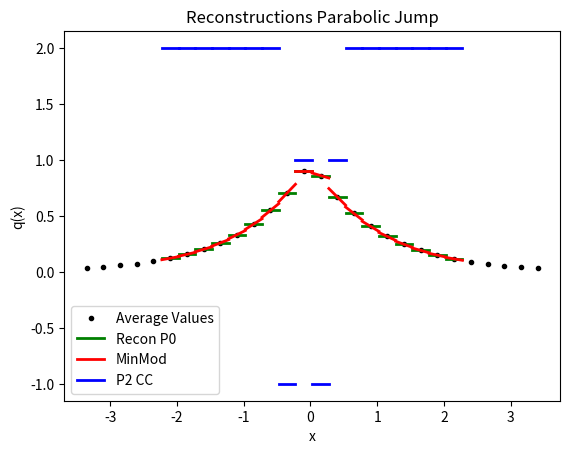

Reproduce this figure in Python.
from numpy import *
from numpy.linalg import solve,norm
from matplotlib.pyplot import plot,loglog,title,xlabel,ylabel,legend,xlim,ylim

#get list of polynomials (list of list of coefficients [[a0,a1,...],[a0,a1]]) - going from left to right
def ModSign(q):
    eps = 10.0**(-12)
    if abs(q) < eps:
        return 0
    else:
        return sign(q)

def LimP1(Pjm1j,Pjjp1):
    Qq = [Pjm1j,Pjjp1]
    if (CompareCoeffsSign(Qq)):
        Ra1,ia1 =minmodL([Pjm1j[0],Pjjp1[0],0.5*(Pjm1j[0]+Pjjp1[0])])
        return Ra1
    else:
        return 0
    

def LimP2(Pjm2j,Pjm1jp1,Pjjp2,Pjm2jp2,Pjm1j,Pjjp1):
    
    QqFull = [Pjm2j,Pjm1jp1,Pjjp2]
    Qqnojm2 = [Pjm1jp1,Pjjp2]
    Qqnojp2 = [Pjm2j,Pjm1jp1]
    QqFull1 =[Pjm2j,Pjm1jp1,Pjjp2,Pjm2jp2]
    
    Ra2 = 0
    Ra1 = 0
    Ra0 = 0
    # PLCSign(Qq,1)
    if (PLCSign(QqFull,2)):
        # Ra2,ind1 = minmodL([Pjm2j[2],Pjm1jp1[2],Pjjp2[2],Pjm2jp2[2]] )
        # Ra1 = QqFull1[ind1][1]
        # Ra0 = QqFull1[ind1][0]
        Ra0 =2
    else:      
        if (PLCSign(Qqnojm2,2)):
            Ra0 = 1
        #     Ra2,ind1  = minmodL([Pjm1jp1[2],Pjjp2[2]] )
        #     Ra1 = [Pjm1jp1[1],Pjjp2[1]][ind1]
        #     Ra0 = [Pjm1jp1[0],Pjjp2[0]][ind1]
        elif (PLCSign(Qqnojp2,2)):
            Ra0 = -1
        #     Ra2,ind1  = minmodL([Pjm2j[2],Pjm1jp1[2]] )
        #     Ra1 = [Pjm2j[1],Pjm1jp1[1]][ind1]
        #     Ra0 = [Pjm2j[0],Pjm1jp1[0]][ind1]
        else:
            # Ra1,ia1 = minmodL([Pjm1j[1],Pjjp1[1],0.5*(Pjm1j[1]+Pjjp1[1])])
            # Ra0 = Pjm1j[0]
           Ra0 =0
    return Ra0,Ra1,Ra2


def CompareCoeffsSign(Qq):
    m = len(Qq[0])
    AllCoeffsSameSign = True
    for i in range(m):
        AllCoeffsSameSign = AllCoeffsSameSign and PLCSign(Qq,i)
    return AllCoeffsSameSign

def PLCSign(Qq,j):
    n = len(Qq)
    Sign = ModSign(Qq[0][j])
    SameSign = True
    for i in range(1,n):
        SameSign = SameSign and (Sign == ModSign(Qq[i][j]))    
    return SameSign        
    

def minmodL(q):
    qmin = min(q)
    qmax = max(q)
    
    min_index = q.index(qmin)
    max_index = q.index(qmax)
    if qmin>0:
        return qmin,min_index
    if qmax<0 :
        return qmax,max_index
    else:
        return 0,-1

def SAL(q):
    qmin = min(q)
    qmax = max(q)
    if qmin>0:
        return 1
    if qmax<0 :
        return 1
    else:
        return 0

def SP_IC(x,dx):
    
    n = len(x)
    q = zeros(n)
    
    for i in range(n):
        if (x[i] < dx/2 and x[i] > - dx/2):
            q[i] = 1
    
    return q    


def DB_IC(x,dx,ldx):
    
    n = len(x)
    q = ones(n)
    
    for i in range(n):
        if (x[i] < 0.1*ldx):
            q[i] = 2
            
    
    return q  

def EXPPeak_IC(x):
    
    n = len(x)
    q = exp(-abs(x))
    
    return q  

def EXPPeakS_IC(x):
    
    n = len(x)
    # q = exp(-(x**2))
    q = 4 -(x**4)
    return q  

def Lin_IC(x):
    
    n = len(x)
    q = zeros(n)
    for i in range(n):
        if x[i] <= 0:
            q[i] = 20
        else:
            q[i] = 20 - (x[i])
    
    return q


def PB_IC(x,dx):
    
    n = len(x)
    xeh = x[int(n/2)] + 0.5*dx
    q = zeros(n)
    for i in range(n):
        if x[i] <= 0:
            q[i] = 2
        else:
            xmjh = x[i] - dx/2
            xpjh = x[i] + dx/2
            qamjh = 2*xmjh - ((xmjh )**3)/3.0
            qapjh = 2*xpjh - ((xpjh )**3)/3.0
            q[i] = (qapjh - qamjh)/ dx
    
    return q
    
def PP_IC(x):
    
    n = len(x)
    q = zeros(n)
    for i in range(n):
        if x[i] <= 0:
            q[i] = 1- x[i]**2
        else:
            q[i] = 2 + 0.1*x[i]**3
    
    return q  




def PlotAverages(x,q,dx):
    n = len(x)
    for i in range(n):
        xmh = x[i] - 0.5*dx
        xph = x[i] + 0.5*dx
        plot([xmh,xph], [q[i] , q[i]] , '--k')


def PolyIntegralError(LE,RE,AV,dx,Coeffs):
    LEInt = 0
    REInt=0
    n = len(Coeffs)
    
    for i in range(n):
        LEInt = LEInt + Coeffs[i]/(i+1)*LE**(i+1)
        REInt = REInt + Coeffs[i]/(i+1)*RE**(i+1)
    CA = (REInt - LEInt)/dx
    return abs(CA - AV)

def PlotBuildUpToQuad(x,q,dx,nG,np):
    n = len(x)
    errtol = 10.0**(-14)
    for i in range(nG,n-nG):
        xmh = x[i] - 0.5*dx
        xph = x[i] + 0.5*dx
        
        ndx = (xph - xmh)/np
        xplot = arange(xmh,xph + 0.5*ndx ,ndx)
        
        qaj = q[i]
        qajp1 = q[i+1]
        qajp2 = q[i+2]
        qajp3 = q[i+3]
        qajm1 = q[i-1]
        qajm2 = q[i-2]
        qajm3 = q[i-3]
        
        #Start with constant
        P0ja0 = qaj

        #Linear
        P1jtojp1a11,P1jtojp1a10,P1jtojp1SI  =  P1jtojp1(qaj,qajp1,dx)
        P1jm1toja11,P1jm1toja10,P1jm1tojSI  =  P1jm1toj(qaj,qajm1,dx)

            
            
        # Quadratic Terms
        P2jm2toja22,P2jm2toja21,P2jm2toja20,P2jm2tojSI = P2jm2toj(qajm2,qajm1,qaj,dx)   
        P2jm1tojp1a22,P2jm1tojp1a21,P2jm1tojp1a20,P2jm1tojp1SI  = P2jm1tojp1(qajp1,qaj,qajm1,dx)
        P2jtojp2a22,P2jtojp2a21,P2jtojp2a20,P2jtojp2SI =   P2jtojp2(qaj,qajp1,qajp2,dx) 
        
        P4jm2tojp2a44,P4jm2tojp2a43,P4jm2tojp2a42,P4jm2tojp2a41,P4jm2tojp2a40,P4jm2tojp22SI  = P4jm2tojp2(qajm2,qajm1,qaj,qajp1,qajp2,dx)


        #Cubics Terms
        P3jm3toja33,P3jm3toja32,P3jm3toja31,P3jm3toja30,P3jm3tojSI = P3jm3toj(qaj,qajm1,qajm2,qajm3,dx)
        P3jm2tojp1a33,P3jm2tojp1a32,P3jm2tojp1a31,P3jm2tojp1a30,P3jm2tojp1SI = P3jm2tojp1(qaj,qajm1,qajm2,qajp1,dx)
        P3jm1tojp2a33,P3jm1tojp2a32,P3jm1tojp2a31,P3jm1tojp2a30,P3jm1tojp2SI = P3jm1tojp2(qaj,qajm1,qajp1,qajp2,dx)
        P3jtojp3a33,P3jtojp3a32,P3jtojp3a31,P3jtojp3a30,P3jtojp3SI = P3jtojp3(qaj,qajp1,qajp2,qajp3,dx)
        
        P6jm3tojp3a66,P6jm3tojp3a65,P6jm3tojp3a64,P6jm3tojp3a63,P6jm3tojp3a62,P6jm3tojp3a61,P6jm3tojp3a60,P6jm3tojp3SI =P6jm3tojp3(qajm3,qajm2,qajm1,qaj,qajp1,qajp2,qajp3,dx)
        
        P0jP  = 0*(xplot - x[i]) + P0ja0 
        
        P1jtojp1P =P1jtojp1a11*(xplot - x[i]) + P1jtojp1a10
        P1jm1tojP =P1jm1toja11*(xplot - x[i]) + P1jm1toja10
        
        CAP2 = P2jm1tojp1a21*(xplot - x[i])   +qaj
        
        P2jtojp2P = P2jtojp2a22*(xplot - x[i])**2 + P2jtojp2a21*(xplot - x[i])   +P2jtojp2a20
        P2jm1tojp1P = P2jm1tojp1a22*(xplot - x[i])**2 + P2jm1tojp1a21*(xplot - x[i])   +P2jm1tojp1a20
        P2jm2tojP = P2jm2toja22*(xplot - x[i])**2 + P2jm2toja21*(xplot - x[i])   +P2jm2toja20
        
        P4a2 = P4jm2tojp2a42
        P4a1 = P4jm2tojp2a41
        P4a0 = P4jm2tojp2a40
        CAP4 = P4a2*(xplot - x[i])**2 + P4a1*(xplot - x[i])   +P4a0
        

        P3jtojp3P = P3jtojp3a33*(xplot - x[i])**3 + P3jtojp3a32*(xplot - x[i])**2 + P3jtojp3a31*(xplot - x[i])   +P3jtojp3a30
        P3jm1tojp2P = P3jm1tojp2a33*(xplot - x[i])**3 + P3jm1tojp2a32*(xplot - x[i])**2 + P3jm1tojp2a31*(xplot - x[i])   +P3jm1tojp2a30
        P3jm2tojp1P = P3jm2tojp1a33*(xplot - x[i])**3 + P3jm2tojp1a32*(xplot - x[i])**2 + P3jm2tojp1a31*(xplot - x[i])   +P3jm2tojp1a30
        P3jm3tojP = P3jm3toja33*(xplot - x[i])**3 + P3jm3toja32*(xplot - x[i])**2 + P3jm3toja31*(xplot - x[i])   +P3jm3toja30

        P6a3 = P6jm3tojp3a63
        P6a2 = P6jm3tojp3a62
        P6a1 = P6jm3tojp3a61
        P6a0 = P6jm3tojp3a60
        CAP6 = P6a3 *(xplot - x[i])**3 + P6a2 *(xplot - x[i])**2  + P6a1*(xplot - x[i])   +P6a0
        
        
        SSIP1 = CompareCoeffsSign([[P1jm1toja11],[P1jtojp1a11]])
        
        Ra1 = LimP1([P1jm1toja11],[P1jtojp1a11])
        Ra0 = qaj
        
        RccjP  = Ra1*(xplot - x[i]) + Ra0
        Ra1MM,ia1 = minmodL([P1jm1toja11,0.5*(P1jm1toja11+ P1jtojp1a11),P1jtojp1a11])
        RMMP = Ra1MM*(xplot - x[i]) + qaj
        
        if  SSIP1:
            SSIP1V = 0.99*qaj
        else:
            SSIP1V = 1.01*qaj
        
        SSIP2 = CompareCoeffsSign([[P2jm2toja22,P2jm2toja21],[P2jm1tojp1a22,P2jm1tojp1a21],[P2jtojp2a22,P2jtojp2a21]])
        SSIP2rjm2 = CompareCoeffsSign([[P2jm1tojp1a22,P2jm1tojp1a21],[P2jtojp2a22,P2jtojp2a21]])
        SSIP2rjp2 = CompareCoeffsSign([[P2jm2toja22,P2jm2toja21],[P2jm1tojp1a22,P2jm1tojp1a21]])
        if  SSIP2:
            SSIP2V = 0.98*qaj
        else:
            SSIP2V = 1.02*qaj
            
        if  SSIP2rjm2:
            SSIP2rjm2V = 0.97*qaj
        else:
            SSIP2rjm2V = 1.03*qaj
            
        if  SSIP2rjp2:
            SSIP2rjp2V = 0.96*qaj
        else:
            SSIP2rjp2V = 1.04*qaj
            
        
        # Ra1,Ra2 = LimP2([P2jm2toja21,P2jm2toja22],[P21jm1tojp1a21,P2jm1tojp1a22],[P2jtojp2a21,P2jtojp2a22],[P4a1,P4a2])
        
        
        print(i,xmh,xph, 'Cells Polynomials')
        print('First Order')
        print('j-1,j   %2.12f %2.12f' %(P1jm1toja10,P1jm1toja11))
        print('j,j+1   %2.12f %2.12f' %(P1jtojp1a10,P1jtojp1a11))
        print('j-1,j+1 %2.12f %2.12f'%(qaj,P2jm1tojp1a21))
        print()
        Ra1,ia1 =minmodL([P1jm1toja11,0.5*(P1jm1toja11+ P1jtojp1a11),P1jtojp1a11]) 
        print('ReconMM %2.12f %2.12f'%(qaj,Ra1))
        
        
                
        Ra0,Ra1,Ra2 = LimP2([P2jm2toja20,P2jm2toja21,P2jm2toja22],[P2jm1tojp1a20,P2jm1tojp1a21,P2jm1tojp1a22],[P2jtojp2a20,P2jtojp2a21,P2jtojp2a22],[P4a0,P4a1,P4a2],[P1jm1toja10,P1jm1toja11],[P1jtojp1a10,P1jtojp1a11])
        # LimP2(Pjm2j,Pjm1jp1,Pjjp2,Pjm2jp2,Pjm1j,Pjjp1)
        # Ra0 = qaj - Ra2/3*(dx/2)**2
        RccP2  = Ra2*(xplot - x[i])**2 + Ra1*(xplot - x[i]) + Ra0
        print('Second Order')
        print('j-2,j   %2.12f %2.12f %2.12f'%(P2jm2toja20,P2jm2toja21,P2jm2toja22))
        print('j-1,j+1 %2.12f %2.12f %2.12f'%(P2jm2toja20,P2jm1tojp1a21,P2jm1tojp1a22))
        print('j,j+2   %2.12f %2.12f %2.12f'%(P2jtojp2a20,P2jtojp2a21,P2jtojp2a22))
        print('j-2,j+2 %2.12f %2.12f %2.12f'%(qaj- P4a2/3*(dx/2)**2   ,P4a1,P4a2))
        print()
        print('ReconCC %2.12f %2.12f %2.12f'%(Ra0,Ra1,Ra2))
        print()
        print()
        
        # # print('Third Order')
        # # print('j-3,j   %2.12f %2.12f %2.12f %2.12f'%(P3jm3toja30,P3jm3toja31,P3jm3toja32,P3jm3toja33))
        # # print('j-2,j+1 %2.12f %2.12f %2.12f %2.12f'%(P3jm2tojp1a30,P3jm2tojp1a31,P3jm2tojp1a32,P3jm2tojp1a33))
        # # print('j-1,j+2 %2.12f %2.12f %2.12f %2.12f'%(P3jm1tojp2a30,P3jm1tojp2a31,P3jm1tojp2a32,P3jm1tojp2a33))
        # # print('j,j+3   %2.12f %2.12f %2.12f %2.12f'%(P3jtojp3a30,P3jtojp3a31,P3jtojp3a32,P3jtojp3a33))
        # # print()
        # # print('j-3,j+3 %2.12f %2.12f %2.12f %2.12f'%(qaj - P6a2/3*(dx/2)**2 ,P6a1,P6a2,P6a3))
        # # print('')


        lw =2
        if i == nG:
            plot(xplot, P0jP, '-',color ='green',label='Recon P0', linewidth= lw)   
            
            # plot(xplot, P1jm1tojP, '-',color = 'blue',label='P1 j,j-1', linewidth= lw)
            # plot(xplot, P1jtojp1P, '-',color ='red',label='P1 j,j+1', linewidth= lw)
            
            # # plot(xplot, RccjP, '-',color ='green',label='New Way', linewidth= lw)
            plot(xplot, RMMP , '-',color ='red',label='MinMod', linewidth= lw)
            
            # plot(xplot,  CAP2, '--',color ='lime',label='CP1 j-1,j+1', linewidth=lw)
            
            # plot(x[i],SSIP1V,'*r')
            # plot(x[i],SSIP2V,'*b')
            # plot(x[i],SSIP2rjm2V,'*g')
            # plot(x[i],SSIP2rjp2V,'*y')
            
            plot(xplot, RccP2 , '-',color ='blue',label='P2 CC', linewidth= lw)
            
            
            # plot(xplot, P2jm2tojP, '-',color = 'mediumblue',label='P2 j-2,j', linewidth=lw)
            # plot(xplot, P2jm1tojp1P, '-',color ='lime',label='P2 j-1,j+1', linewidth=lw)        
            # plot(xplot, P2jtojp2P, '-',color ='coral',label='P2 j,j+2', linewidth=lw)
            
            # plot(xplot,  CAP4, '--',color ='springgreen',label='CP2 j-2,j+2', linewidth=lw)

            # plot(xplot,P3jm3tojP ,'-',color = 'darkblue',label='P3 j-3,j', linewidth=lw)
            # plot(xplot, P3jm2tojp1P, '-',color ='seagreen',label='P3 j-2,j+1', linewidth=lw)
            # plot(xplot, P3jm1tojp2P, '-',color ='gold',label='P3 j-1,j+2', linewidth=lw)    
            # plot(xplot, P3jtojp3P, '-',color ='brown',label='P3 j,j+3', linewidth=lw) 
            
            # plot(xplot,  CAP6, '--',color ='darkseagreen',label='CP6 j-3,j+3', linewidth=lw)
            
            
        else:
            plot(xplot, P0jP, '-',color ='green', linewidth= lw)   
            
            # plot(xplot, P1jm1tojP, '-',color = 'blue', linewidth= lw)
            # plot(xplot, P1jtojp1P, '-',color ='red', linewidth= lw)
            
            # plot(xplot, RccjP, '-',color ='green', linewidth= lw)
            plot(xplot, RMMP , '-',color ='red', linewidth= lw)
            
            plot(xplot, RccP2 , '-',color ='blue', linewidth= lw)
            
            # plot(xplot,  CAP2, '--',color ='lime', linewidth=lw)
            
            # plot(x[i],SSIP1V,'*r')
            # plot(x[i],SSIP2V,'*b')
            # plot(x[i],SSIP2rjm2V,'*g')
            # plot(x[i],SSIP2rjp2V,'*y')           
            
            # plot(xplot, P2jm2tojP, '-',color = 'mediumblue', linewidth=lw)
            # plot(xplot, P2jm1tojp1P, '-',color ='lime', linewidth=lw)        
            # plot(xplot, P2jtojp2P, '-',color ='coral', linewidth=lw)
            
            # plot(xplot,  CAP4, '--',color ='springgreen', linewidth=lw)

            # plot(xplot,P3jm3tojP ,'-',color = 'darkblue', linewidth=lw)
            # plot(xplot, P3jm2tojp1P, '-',color ='lightseagreen', linewidth=lw)
            # plot(xplot, P3jm1tojp2P, '-',color ='gold', linewidth=lw)    
            # plot(xplot, P3jtojp3P, '-',color ='brown', linewidth=lw) 
            
            # plot(xplot,  CAP6, '--',color ='darkseagreen', linewidth=lw)
            


#constant
def P0j(q,j):
    return q[j]


def P1jtojp1(qaj,qajp1,dx):
    return (qajp1 - qaj)/ dx ,qaj,(qaj**2 - 2*qaj*qajp1 + qajp1**2)

def P1jm1toj(qaj,qajm1,dx):
    return (qaj - qajm1)/ dx ,qaj,(qaj**2 - 2*qaj*qajm1 + qajm1**2)


def P2jtojp2(qaj,qajp1,qajp2,dx):
    a = (qajp2 - 2*qajp1 + qaj)/ (2*dx**2)
    b = (-qajp2 + 4*qajp1 - 3*qaj)/ (2*dx)
    c =  -qajp2/24 + qajp1/12 + 23*qaj/24
    return a,b,c,(10*qaj**2/3 - 31*qaj*qajp1/3 + 11*qaj*qajp2/3 + 25*qajp1**2/3 - 19*qajp1*qajp2/3 + 4*qajp2**2/3)

def P2jm1tojp1(qajp1,qaj,qajm1,dx):
    a =-qaj/dx**2 + qajm1/(2*dx**2) + qajp1/(2*dx**2)
    b=-qajm1/(2*dx) + qajp1/(2*dx)
    c=13*qaj/12 - qajm1/24 - qajp1/24
    return a,b,c,(13*qaj**2/3 - 13*qaj*qajm1/3 - 13*qaj*qajp1/3 + 4*qajm1**2/3 + 5*qajm1*qajp1/3 + 4*qajp1**2/3)


def P2jm2toj(qajm2,qajm1,qaj,dx):
    a = (qaj - 2*qajm1 + qajm2)/ (2*dx**2)
    b = (qajm2 - 4*qajm1 + 3*qaj)/ (2*dx)
    c =  -qajm2/24 + qajm1/12 + 23*qaj/24
    return a,b,c,(10*qaj**2/3 - 31*qaj*qajm1/3 + 11*qaj*qajm2/3 + 25*qajm1**2/3 - 19*qajm1*qajm2/3 + 4*qajm2**2/3)

def P4jm2tojp2(qajm2,qajm1,qaj,qajp1,qajp2,dx):
    a =  qaj/(4*dx**4) - qajm1/(6*dx**4) + qajm2/(24*dx**4) - qajp1/(6*dx**4) + qajp2/(24*dx**4)
    b = qajm1/(6*dx**3) - qajm2/(12*dx**3) - qajp1/(6*dx**3) + qajp2/(12*dx**3)
    c =-11*qaj/(8*dx**2) + 3*qajm1/(4*dx**2) - qajm2/(16*dx**2) + 3*qajp1/(4*dx**2) - qajp2/(16*dx**2)
    d = -17*qajm1/(24*dx) + 5*qajm2/(48*dx) + 17*qajp1/(24*dx) - 5*qajp2/(48*dx)
    e = 1067*qaj/960 - 29*qajm1/480 + 3*qajm2/640 - 29*qajp1/480 + 3*qajp2/640

    
    SI = 77051*qaj**2/1680 - 24923*qaj*qajm1/420 + 7547*qaj*qajm2/560 - 24923*qaj*qajp1/420 + 7547*qaj*qajp2/560 + 104963*qajm1**2/5040 - 51001*qajm1*qajm2/5040 + 89549*qajm1*qajp1/2520 - 38947*qajm1*qajp2/5040 + 1727*qajm2**2/1260 - 38947*qajm2*qajp1/5040 + 8209*qajm2*qajp2/5040 + 104963*qajp1**2/5040 - 51001*qajp1*qajp2/5040 + 1727*qajp2**2/1260
    
    return a,b,c,d,e,SI

def P3jtojp3(qaj,qajp1,qajp2,qajp3,dx):
    a=(3*qajp1 - 3*qajp2 + qajp3 - qaj)/(6*dx**3)
    b=(-5*qajp1 + 4*qajp2 - qajp3 + 2*qaj)/(2*dx**2)
    c=(69*qajp1 - 33*qajp2 + 7*qajp3 - 43*qaj)/(24*dx)
    d=5*qajp1/24 - qajp2/6 + qajp3/24 + 11*qaj/12
    
    SmoothnessIndicator = 11003*qajp1**2/240 - 8623*qajp1*qajp2/120 \
    + 2321*qajp1*qajp3/120 - 1567*qajp1*qaj/40 + 7043*qajp2**2/240 \
    - 647*qajp2*qajp3/40 + 3521*qajp2*qaj/120 + 547*qajp3**2/240 \
    - 309*qajp3*qaj/40 + 2107*qaj**2/240        

    return a,b,c,d,SmoothnessIndicator


def P3jm1tojp2(qaj,qajm1,qajp1,qajp2,dx):
    a=(-3*qajp1 + qajp2 - qajm1 + 3*qaj)/(6*dx**3)
    b=(qajp1 + qajm1 - 2*qaj)/(2*dx**2)
    c=(27*qajp1 - 5*qajp2 - 7*qajm1 - 15*qaj)/(24*dx)
    d=-qajp1/24 - qajm1/24 + 13*qaj/12
    
    SmoothnessIndicator = 2843*qajp1**2/240 - 821*qajp1*qajp2/120 \
    + 961*qajp1*qajm1/120 - 2983*qajp1*qaj/120 + 89*qajp2**2/80 \
    - 247*qajp2*qajm1/120 + 267*qajp2*qaj/40 + 547*qajm1**2/240 \
    - 1261*qajm1*qaj/120 + 3443*qaj**2/240

    return a,b,c,d,SmoothnessIndicator

def P3jm2tojp1(qaj,qajm1,qajm2,qajp1,dx):
    a=(qajp1 + 3*qajm1 - qajm2 - 3*qaj)/(6*dx**3)
    b=(qajp1 + qajm1 - 2*qaj)/(2*dx**2)
    c=(7*qajp1- 27*qajm1 + 5*qajm2 + 15*qaj)/(24*dx)
    d=-qajp1/24 - qajm1/24 + 13*qaj/12
    
    SmoothnessIndicator = 547*qajp1**2/240 + 961*qajp1*qajm1/120 \
    - 247*qajp1*qajm2/120 - 1261*qajp1*qaj/120 + 2843*qajm1**2/240 \
    - 821*qajm1*qajm2/120 - 2983*qajm1*qaj/120 + 89*qajm2**2/80 \
    + 267*qajm2*qaj/40 + 3443*qaj**2/240

    return a,b,c,d,SmoothnessIndicator


def P3jm3toj(qaj,qajm1,qajm2,qajm3,dx):
    a=(-3*qajm1 + 3*qajm2 - qajm3 + qaj)/(6*dx**3)
    b=(-5*qajm1 + 4*qajm2 - qajm3 + 2*qaj)/(2*dx**2)
    c=(-69*qajm1 + 33*qajm2 - 7*qajm3 + 43*qaj)/(24*dx)
    d=5*qajm1/24 - qajm2/6 + qajm3/24 + 11*qaj/12
    
    SmoothnessIndicator = 11003*qajm1**2/240 - 8623*qajm1*qajm2/120 \
    + 2321*qajm1*qajm3/120 - 1567*qajm1*qaj/40 + 7043*qajm2**2/240 \
    - 647*qajm2*qajm3/40 + 3521*qajm2*qaj/120 + 547*qajm3**2/240 \
    - 309*qajm3*qaj/40 + 2107*qaj**2/240

    return a,b,c,d,SmoothnessIndicator


def P6jm3tojp3(qajm3,qajm2,qajm1,qaj,qajp1,qajp2,qajp3,dx):
    a = -qaj/(36*dx**6) + qajm1/(48*dx**6) - qajm2/(120*dx**6) + qajm3/(720*dx**6) + qajp1/(48*dx**6) - qajp2/(120*dx**6) + qajp3/(720*dx**6)
    b = -qajm1/(48*dx**5) + qajm2/(60*dx**5) - qajm3/(240*dx**5) + qajp1/(48*dx**5) - qajp2/(60*dx**5) + qajp3/(240*dx**5)
    c = 61*qaj/(144*dx**4) - 19*qajm1/(64*dx**4) + 3*qajm2/(32*dx**4) - 5*qajm3/(576*dx**4) - 19*qajp1/(64*dx**4) + 3*qajp2/(32*dx**4) - 5*qajp3/(576*dx**4)
    d =83*qajm1/(288*dx**3) - 13*qajm2/(72*dx**3) + 7*qajm3/(288*dx**3) - 83*qajp1/(288*dx**3) + 13*qajp2/(72*dx**3) - 7*qajp3/(288*dx**3)
    e =-301*qaj/(192*dx**2) + 229*qajm1/(256*dx**2) - 77*qajm2/(640*dx**2) + 37*qajm3/(3840*dx**2) + 229*qajp1/(256*dx**2) - 77*qajp2/(640*dx**2) + 37*qajp3/(3840*dx**2)
    f = -1891*qajm1/(2304*dx) + 559*qajm2/(2880*dx) - 259*qajm3/(11520*dx) + 1891*qajp1/(2304*dx) - 559*qajp2/(2880*dx) + 259*qajp3/(11520*dx)
    g = 30251*qaj/26880 - 7621*qajm1/107520 + 159*qajm2/17920 - 5*qajm3/7168 - 7621*qajp1/107520 + 159*qajp2/17920 - 5*qajp3/7168

    
    SI = 1607739169*qaj**2/2993760 - 790531177*qaj*qajm1/997920 + 1506944981*qaj*qajm2/4989600 - 701563133*qaj*qajm3/14968800 - 790531177*qaj*qajp1/997920 + 1506944981*qaj*qajp2/4989600 - 701563133*qaj*qajp3/14968800 + 16790707*qajm1**2/55440 - 176498513*qajm1*qajm2/739200 + 761142961*qajm1*qajm3/19958400 + 250523543*qajm1*qajp1/443520 - 464678369*qajm1*qajp2/2217600 + 158544319*qajm1*qajp3/4989600 + 108444169*qajm2**2/2217600 - 323333323*qajm2*qajm3/19958400 - 464678369*qajm2*qajp1/2217600 + 84263749*qajm2*qajp2/1108800 - 225623953*qajm2*qajp3/19958400 + 2627203*qajm3**2/1871100 + 158544319*qajm3*qajp1/4989600 - 225623953*qajm3*qajp2/19958400 + 99022657*qajm3*qajp3/59875200 + 16790707*qajp1**2/55440 - 176498513*qajp1*qajp2/739200 + 761142961*qajp1*qajp3/19958400 + 108444169*qajp2**2/2217600 - 323333323*qajp2*qajp3/19958400 + 2627203*qajp3**2/1871100    
    return a,b,c,d,e,f,g,SI

nG = 5
sx = -2.1
ex = 2.0
dx = 0.25
hdx = dx/20.0
theta = 1.0
x = arange(sx - nG*dx,ex + (nG+1)*dx,dx)
xh = arange(sx- nG*dx,ex + (nG+1)*dx,hdx)


# q =  SP_IC(x,dx) 
# qh =  SP_IC(xh,hdx)

# q =  DB_IC(x,dx,dx) 
# qh =  DB_IC(xh,hdx,dx)

q =  EXPPeak_IC(x)
qh =  EXPPeak_IC(xh)

# q =  EXPPeakS_IC(x)
# qh =  EXPPeakS_IC(xh)

# q = Lin_IC(x)
# qh = Lin_IC(xh)

# q = PB_IC(x,dx)
# qh = PB_IC(xh,hdx)

# q =  PP_IC(x) 
# qh =  PP_IC(xh)

# plot(xh,qh,'--k', label='Analytic Value')
plot(x,q,'.k', label='Average Values')
# PlotAverages(x,q,dx)


# PlotLimLinears(x,q,dx,nG,20)
# PlotLimQuadratics(x,q,dx,nG,20)
# PlotLimCubics(x,q,dx,nG,20)

PlotBuildUpToQuad(x,q,dx,nG,20)

legend()
s = "Reconstructions Parabolic Jump"
title(s)
ylabel('q(x)')
xlabel('x')
# xlim((sx,ex))
# ylim((min(q[nG :-nG])*0.99,max(q[nG :-nG])*1.01))

#Look at different Linears


